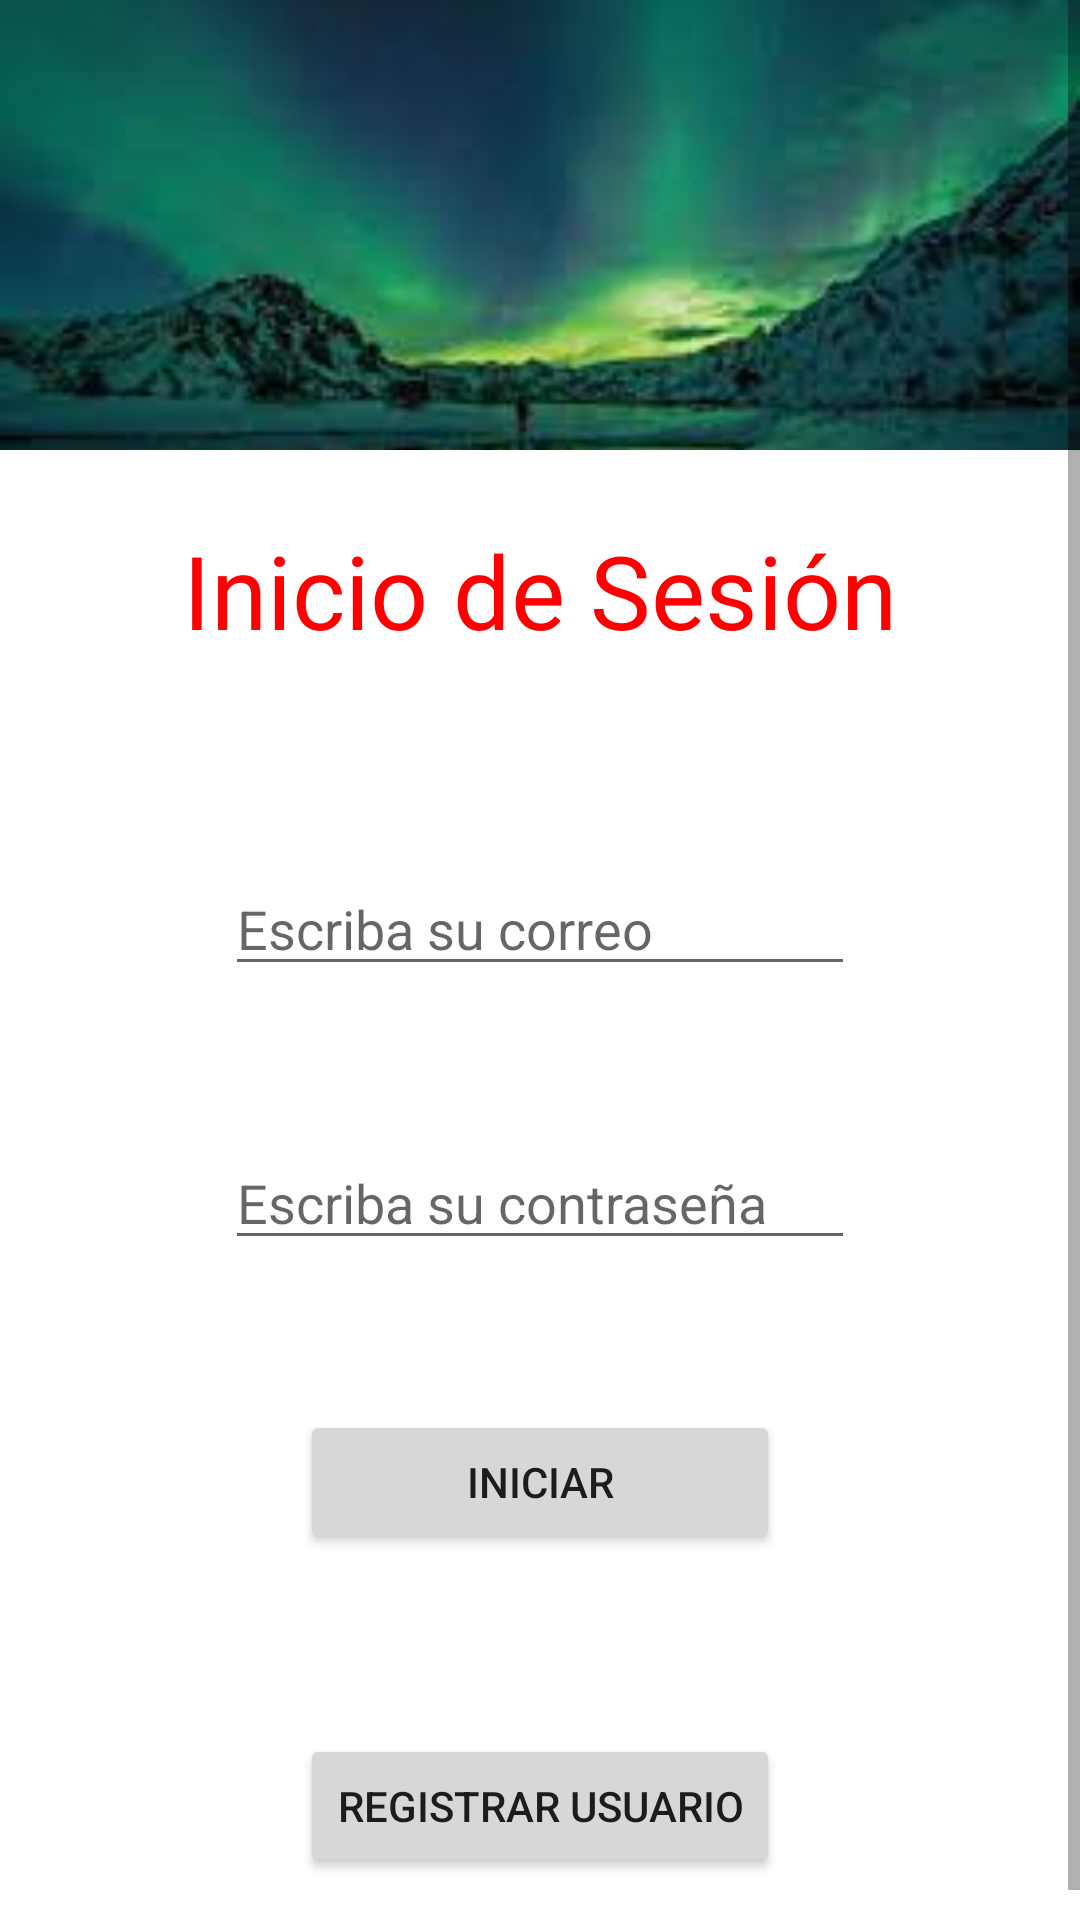

This screen was rendered from an Android layout file. Write that file and the resources it references.
<!-- AndroidManifest.xml: application theme Theme.TiendaApp -->
<!-- res/layout/activity_main.xml -->
<?xml version="1.0" encoding="utf-8"?>
<ScrollView xmlns:android="http://schemas.android.com/apk/res/android"
    xmlns:app="http://schemas.android.com/apk/res-auto"
    xmlns:tools="http://schemas.android.com/tools"
    android:layout_width="match_parent"
    android:layout_height="match_parent"
    tools:context=".MainActivity">

<androidx.constraintlayout.widget.ConstraintLayout
    android:layout_width="match_parent"
    android:layout_height="match_parent"
    tools:context=".MainActivity">

    <TextView
        android:id="@+id/tv_titulo_inicio"
        android:layout_width="wrap_content"
        android:layout_height="wrap_content"
        android:layout_marginStart="8dp"
        android:layout_marginTop="24dp"
        android:layout_marginEnd="8dp"
        android:text="@string/txt_titulo_inicio"
        android:textColor="#FF0000"
        android:textSize="34sp"
        app:layout_constraintEnd_toEndOf="parent"
        app:layout_constraintStart_toStartOf="parent"
        app:layout_constraintTop_toBottomOf="@+id/imageView" />

    <EditText
        android:id="@+id/et_correo_inicio"
        android:layout_width="wrap_content"
        android:layout_height="wrap_content"
        android:layout_marginStart="8dp"
        android:layout_marginTop="68dp"
        android:layout_marginEnd="8dp"
        android:ems="10"
        android:hint="@string/hint_correo"
        android:inputType="textPersonName"
        app:layout_constraintEnd_toEndOf="parent"
        app:layout_constraintStart_toStartOf="parent"
        app:layout_constraintTop_toBottomOf="@+id/tv_titulo_inicio" />

    <EditText
        android:id="@+id/et_password_inicio"
        android:layout_width="wrap_content"
        android:layout_height="wrap_content"
        android:layout_marginStart="8dp"
        android:layout_marginTop="50dp"
        android:layout_marginEnd="8dp"
        android:ems="10"
        android:hint="@string/hint_password"
        android:inputType="textPassword"
        app:layout_constraintEnd_toEndOf="parent"
        app:layout_constraintStart_toStartOf="parent"
        app:layout_constraintTop_toBottomOf="@+id/et_correo_inicio" />

    <Button
        android:id="@+id/bt_iniciar_inicio"
        android:layout_width="160dp"
        android:layout_height="wrap_content"
        android:layout_marginStart="8dp"
        android:layout_marginTop="50dp"
        android:layout_marginEnd="8dp"
        android:text="@string/txt_btn_iniciar"
        app:layout_constraintEnd_toEndOf="parent"
        app:layout_constraintStart_toStartOf="parent"
        app:layout_constraintTop_toBottomOf="@+id/et_password_inicio" />

    <Button
        android:id="@+id/bt_main_registrar"
        android:layout_width="160dp"
        android:layout_height="wrap_content"
        android:layout_marginStart="8dp"
        android:layout_marginTop="60dp"
        android:layout_marginEnd="8dp"
        android:layout_marginBottom="24dp"
        android:text="@string/txt_btn_registrar_usuario"
        app:layout_constraintBottom_toBottomOf="parent"
        app:layout_constraintEnd_toEndOf="parent"
        app:layout_constraintStart_toStartOf="parent"
        app:layout_constraintTop_toBottomOf="@+id/bt_iniciar_inicio" />

    <ImageView
        android:id="@+id/imageView"
        android:layout_width="0dp"
        android:layout_height="150dp"
        android:scaleType="centerCrop"
        app:layout_constraintEnd_toEndOf="parent"
        app:layout_constraintStart_toStartOf="parent"
        app:layout_constraintTop_toTopOf="parent"
        app:srcCompat="@drawable/descarga" />

</androidx.constraintlayout.widget.ConstraintLayout>
</ScrollView>
<!-- resources referenced by this layout -->
<resources>
  <!-- drawable descarga: jpg bitmap (drawable-v24, 4827 bytes) -->
  <string name="hint_correo">Escriba su correo</string>
  <string name="hint_password">Escriba su contraseña</string>
  <string name="txt_btn_iniciar">Iniciar</string>
  <string name="txt_btn_registrar_usuario">Registrar usuario</string>
  <string name="txt_titulo_inicio">Inicio de Sesión</string>
  <style name="Theme.TiendaApp" parent="Theme.MaterialComponents.DayNight.DarkActionBar">
          
          <item name="colorPrimary">@color/purple_500</item>
          <item name="colorPrimaryVariant">@color/purple_700</item>
          <item name="colorOnPrimary">@color/white</item>
          
          <item name="colorSecondary">@color/teal_200</item>
          <item name="colorSecondaryVariant">@color/teal_700</item>
          <item name="colorOnSecondary">@color/black</item>
          
          <item name="android:statusBarColor" tools:targetApi="l">?attr/colorPrimaryVariant</item>
          
      </style>
  <!-- not gathered from this repository: default colours our renderer supplied (Android Studio template values) -->
  <color name="purple_500">#FF6200EE</color>
  <color name="purple_700">#FF3700B3</color>
  <color name="teal_200">#FF03DAC5</color>
  <color name="teal_700">#FF018786</color>
  <color name="black">#FF000000</color>
  <color name="white">#FFFFFFFF</color>
</resources>
